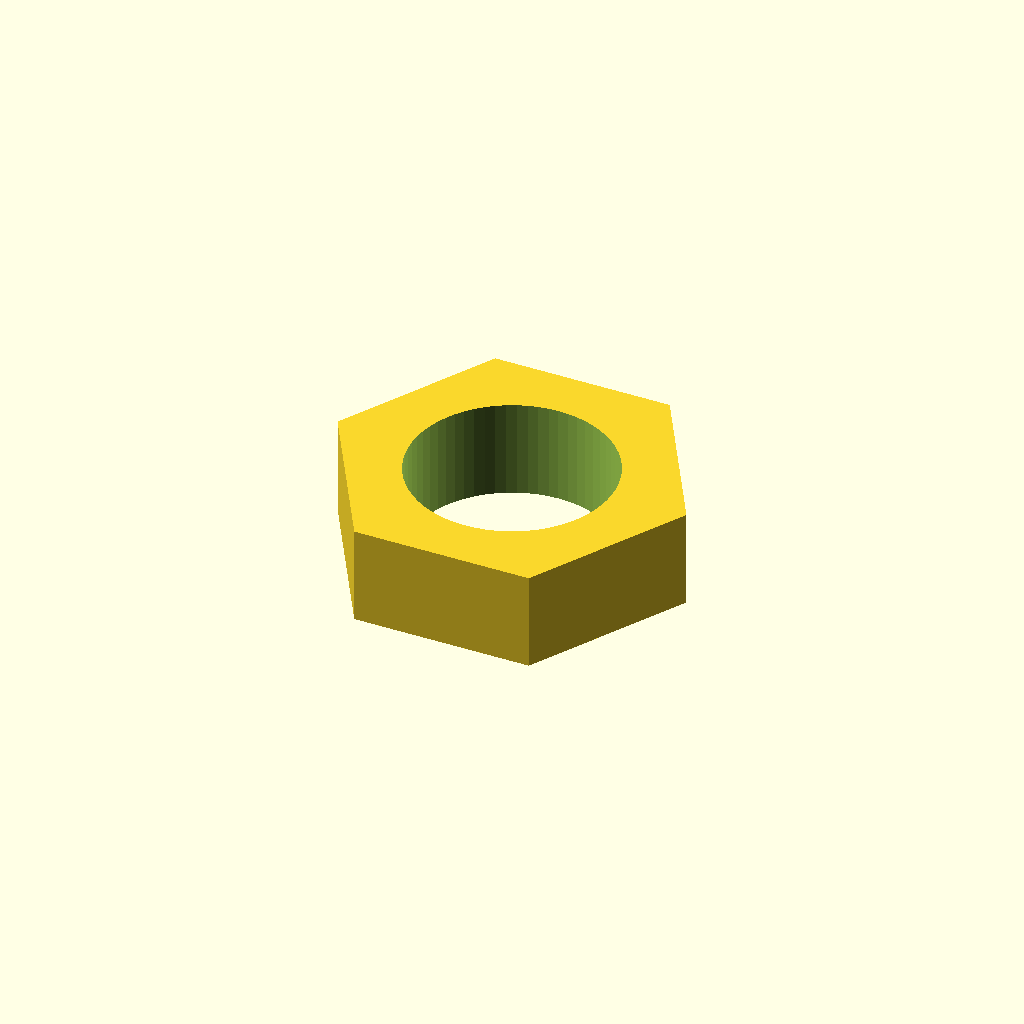
Cell 1: the model at its default parameters.
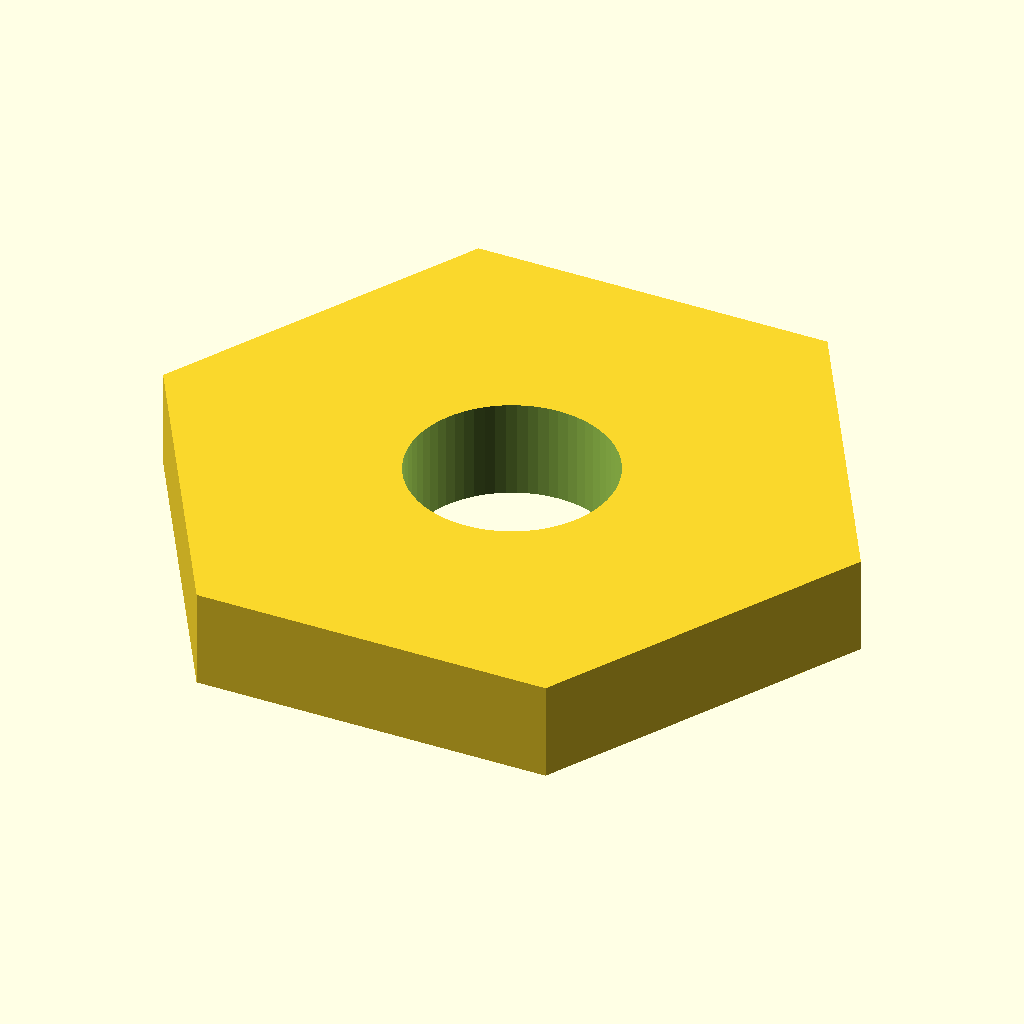
Cell 2: across_flats_mm = 20 (everything else at default).
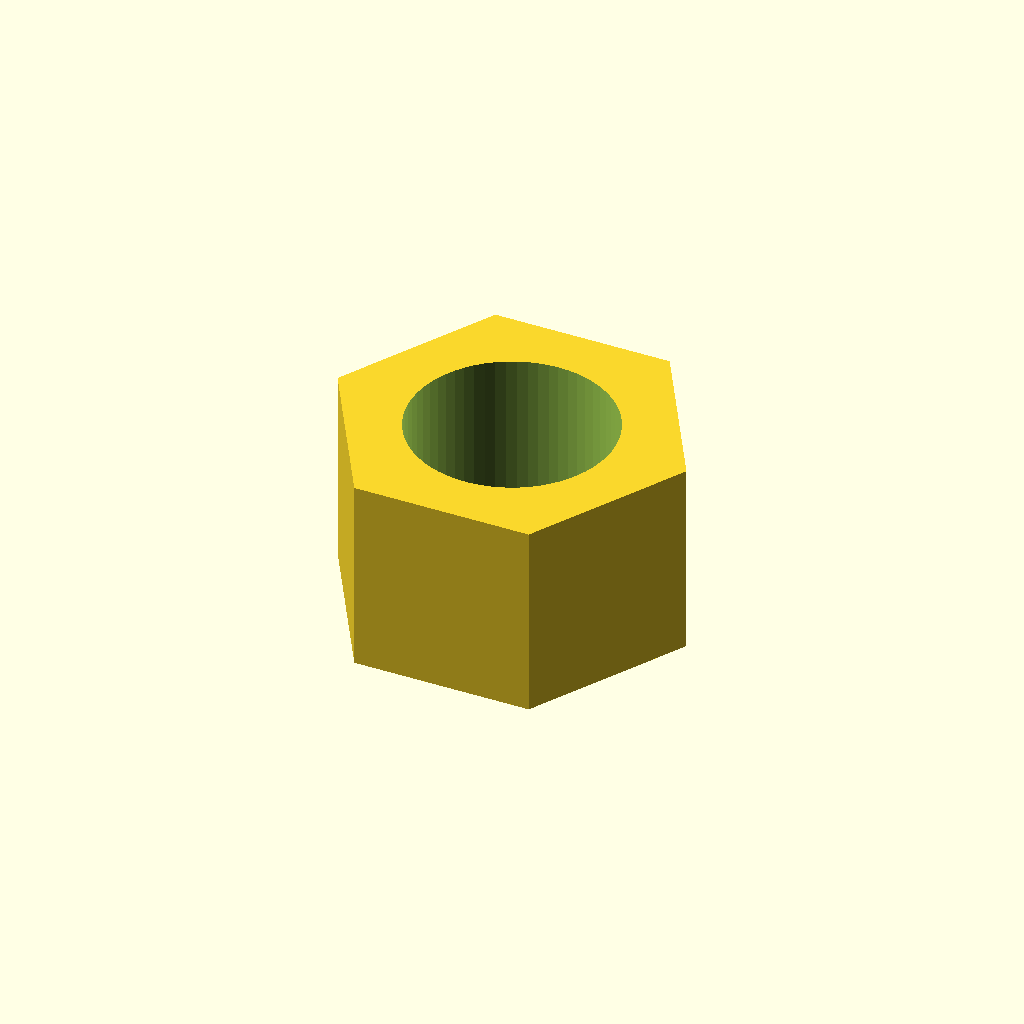
Cell 3: thickness_mm = 6.4 (everything else at default).
One fixed orthographic camera (rotation 55°, 0°, 25°; colour scheme Cornfield) for every cell.
Source of the model, results/craft/scad/nut__M6nS_thin_nut.scad:
// Thin hex nut for M6 screw: 10.0mm across flats, 3.2mm thick

thread_nominal_diameter_mm = 6.0;
across_flats_mm = 10.0;
thickness_mm = 3.2;

// Use a simple clearance hole for an M6 screw (no threads modeled)
hole_diameter_mm = 6.6;

eps_mm = 0.05;

// Derived: for a regular hex, across_flats = 2 * apothem
// OpenSCAD cylinder(r=..., $fn=6) uses circumradius (center to vertex)
hex_circumradius_mm = across_flats_mm / sqrt(3);

module thin_hex_nut() {
    difference() {
        // Hex body (flat-to-flat = across_flats_mm)
        cylinder(h=thickness_mm, r=hex_circumradius_mm, $fn=6, center=true);

        // Through hole
        cylinder(h=thickness_mm + 2*eps_mm, r=hole_diameter_mm/2, $fn=64, center=true);
    }
}

thin_hex_nut();
Customizer parameters (derived from the source; name, type, default, range or options):
thread_nominal_diameter_mm: number, default 6
across_flats_mm: number, default 10
thickness_mm: number, default 3.2
hole_diameter_mm: number, default 6.6
eps_mm: number, default 0.05
